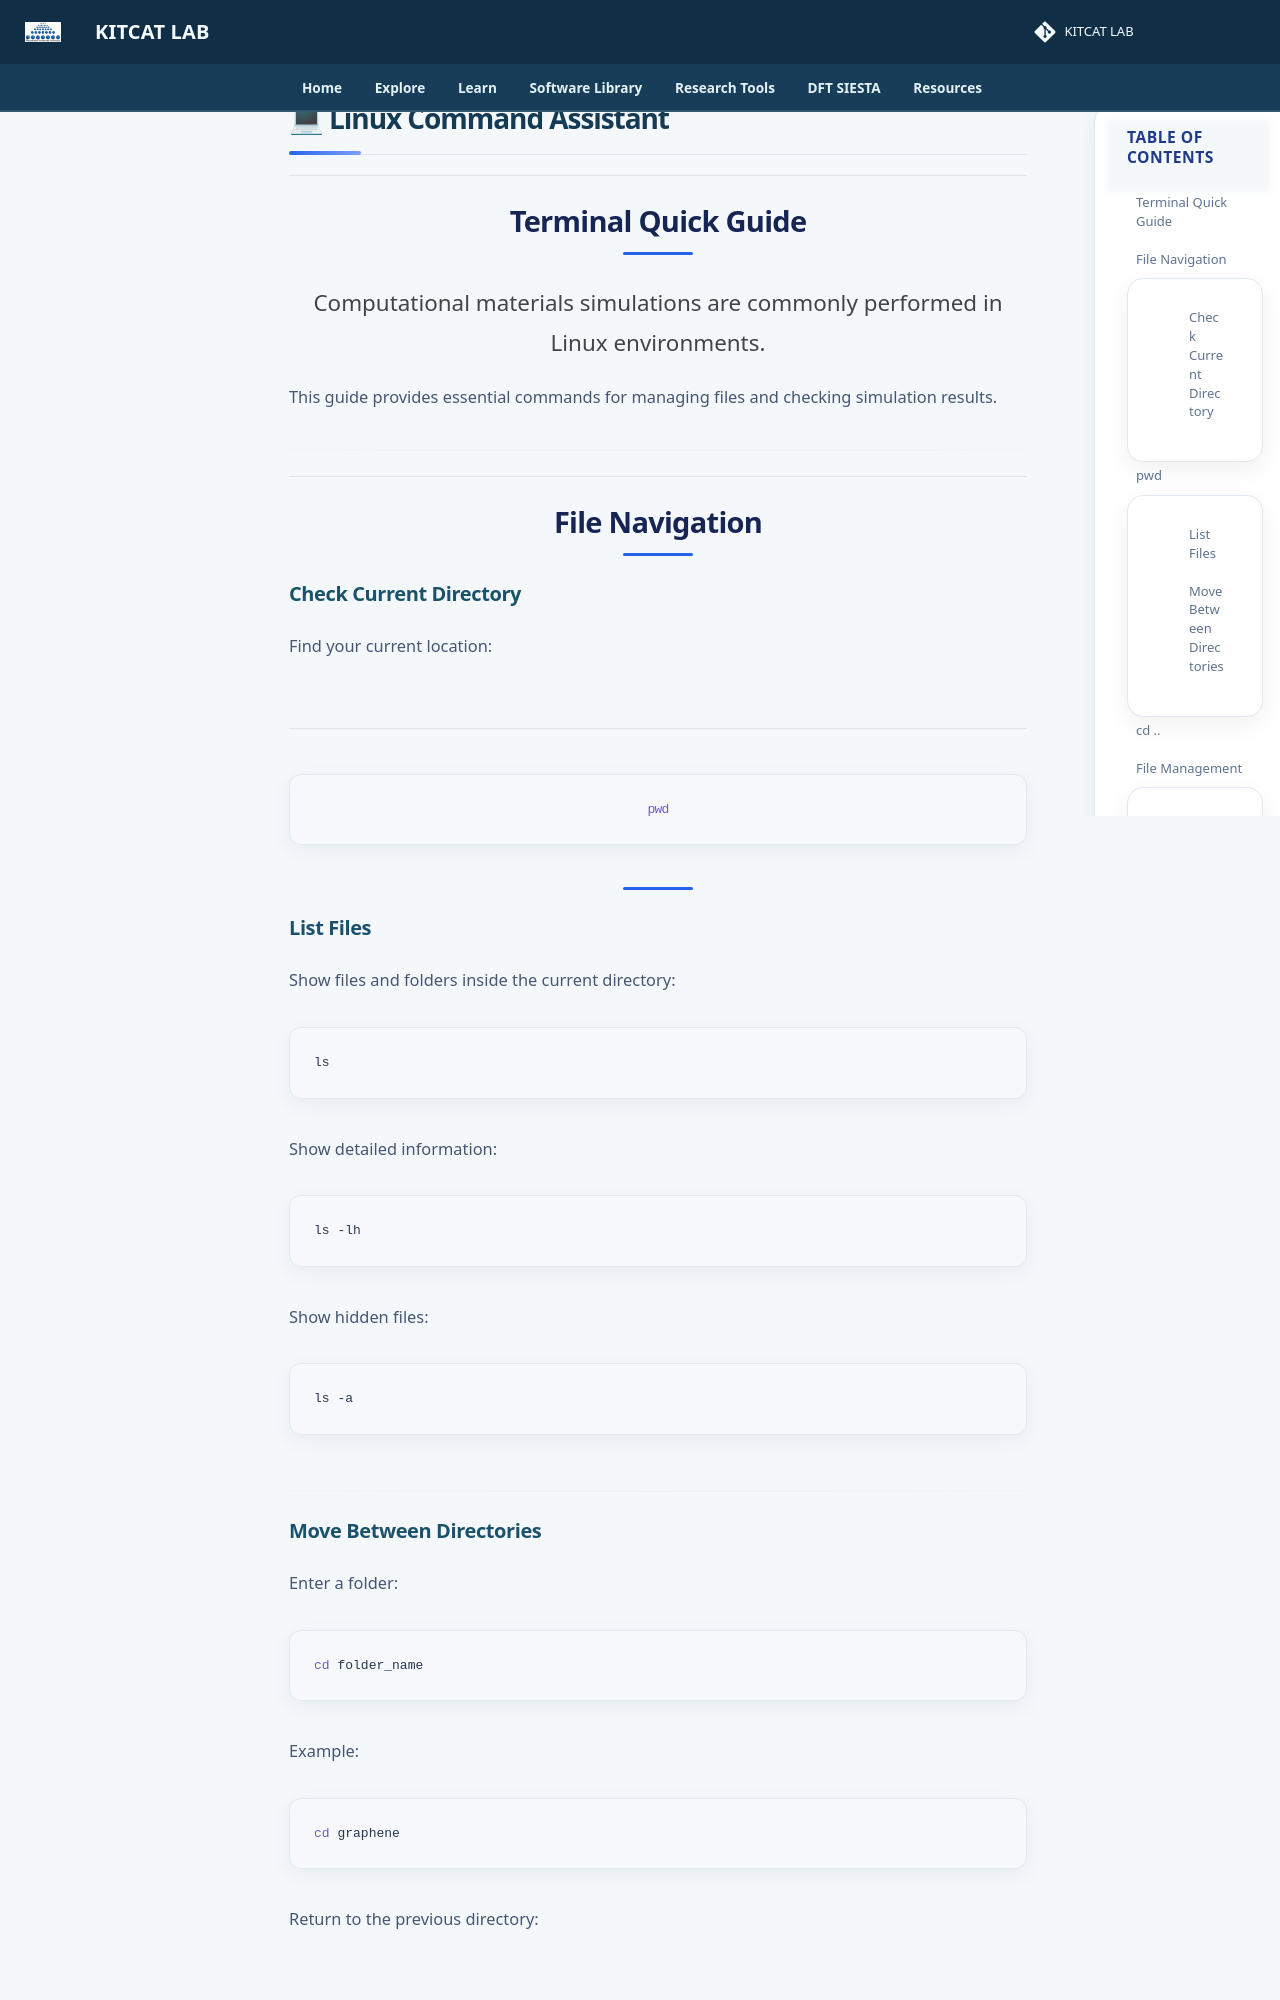

repository: lala002-brin/MKI-Workshop · page: resources/ai-help/linux-command/index.html · generator: mkdocs

# 💻 Linux Command Assistant


## Terminal Quick Guide


Computational materials simulations are commonly
performed in Linux environments.


This guide provides essential commands for
managing files and checking simulation results.



---

## File Navigation


### Check Current Directory


Find your current location:


```bash
pwd
```
---

### List Files


Show files and folders inside the current directory:


```bash
ls
```


Show detailed information:


```bash
ls -lh
```


Show hidden files:


```bash
ls -a
```



---
